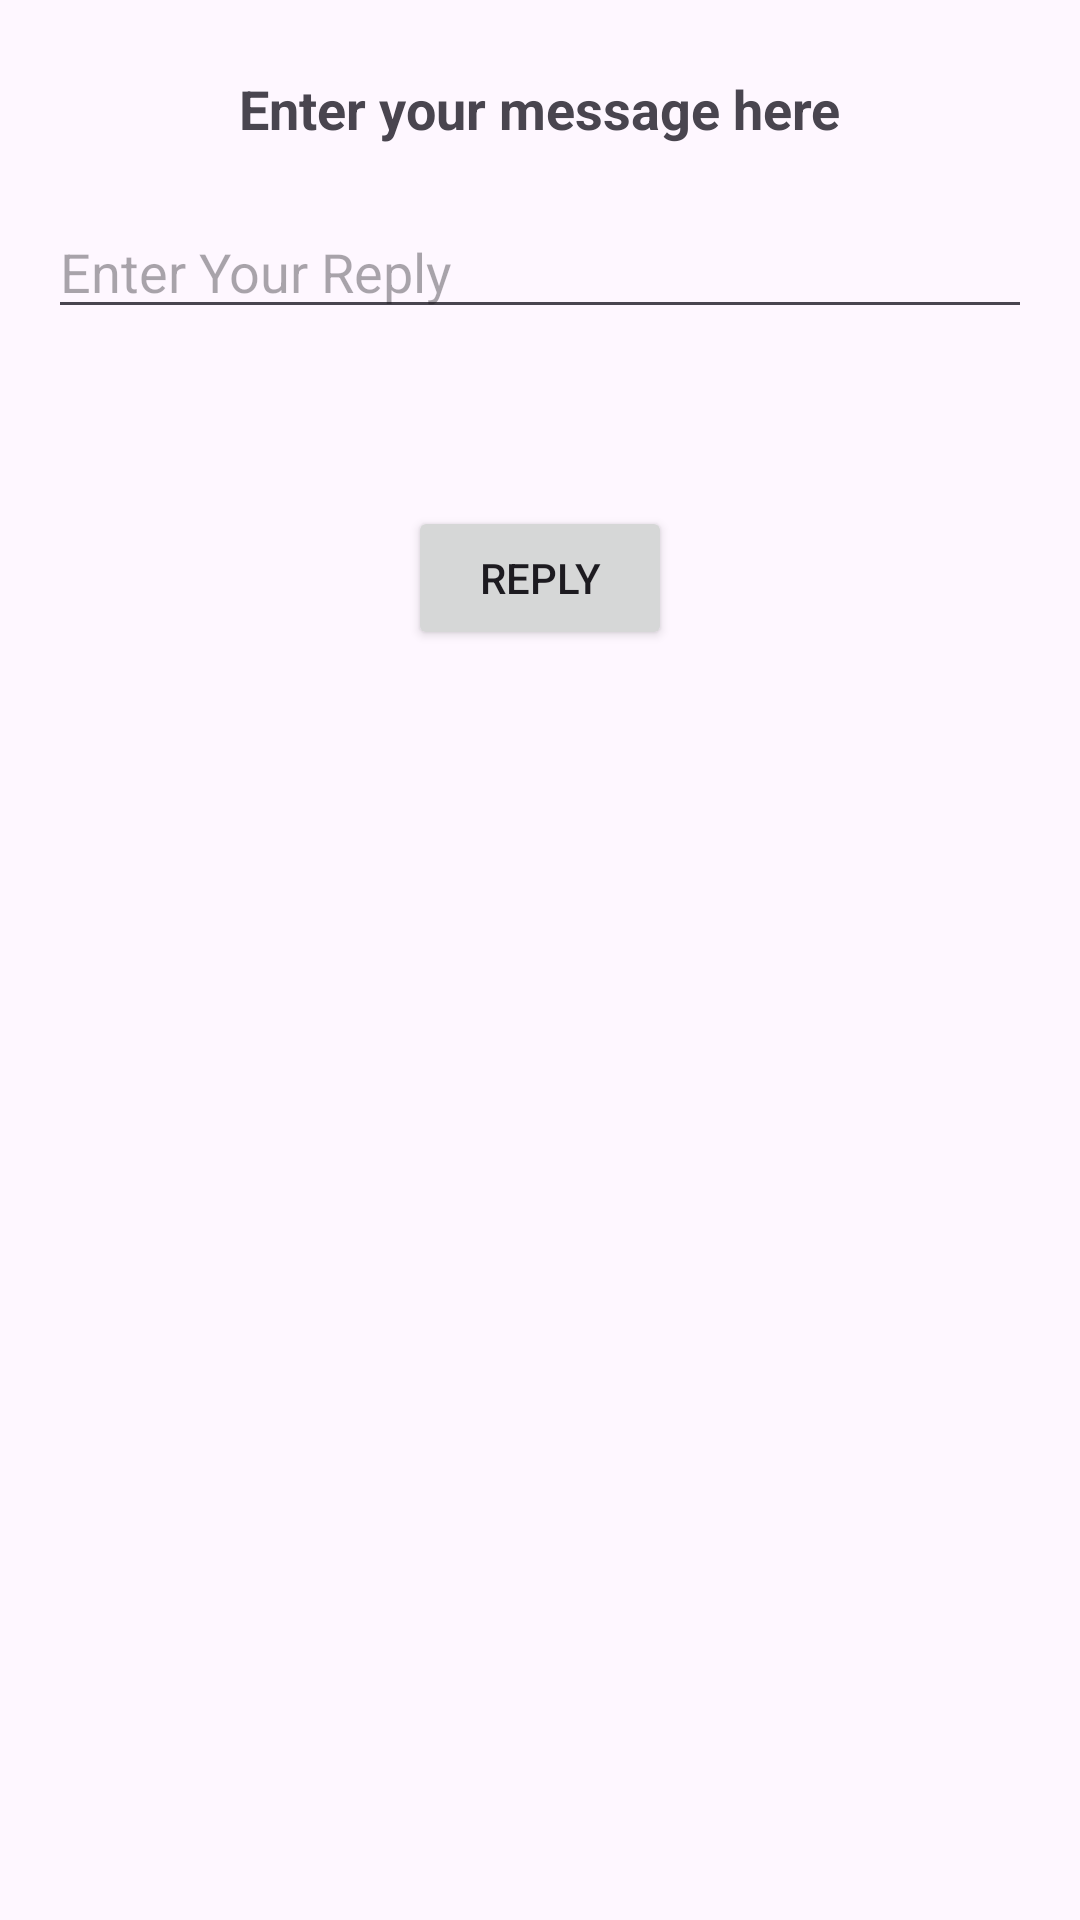

The Android layout XML behind this screen, and the referenced resources:
<!-- AndroidManifest.xml: application theme Theme.HalloAppTI22A1 -->
<!-- res/layout/activity_kedua.xml -->
<?xml version="1.0" encoding="utf-8"?>
<androidx.constraintlayout.widget.ConstraintLayout xmlns:android="http://schemas.android.com/apk/res/android"
    android:layout_width="match_parent"
    android:layout_height="match_parent"
    xmlns:app="http://schemas.android.com/apk/res-auto"
    xmlns:tools="http://schemas.android.com/tools"
    tools:context=".KeduaActivity">

    <TextView
        android:id="@+id/text_header"
        android:layout_width="wrap_content"
        android:layout_height="wrap_content"
        android:text="@string/text_header"
        android:textAppearance="@style/TextAppearance.AppCompat.Medium"
        android:textStyle="bold"
        app:layout_constraintTop_toTopOf="parent"
        app:layout_constraintStart_toStartOf="parent"
        app:layout_constraintEnd_toEndOf="parent"
        android:layout_marginTop="24dp"
        android:layout_marginStart="16dp"
        android:layout_marginEnd="16dp"/>

    <EditText
        android:id="@+id/editText_second"
        android:layout_width="0dp"
        android:layout_height="wrap_content"
        android:layout_marginStart="16dp"
        android:layout_marginTop="20dp"
        android:layout_marginEnd="16dp"
        android:ems="10"
        android:hint="@string/editText_second"
        android:inputType="textLongMessage"
        app:layout_constraintEnd_toEndOf="parent"
        app:layout_constraintHorizontal_bias="0.0"
        app:layout_constraintStart_toStartOf="parent"
        app:layout_constraintTop_toBottomOf="@+id/text_header" />

    <TextView
        android:id="@+id/text_message"
        android:layout_width="wrap_content"
        android:layout_height="wrap_content"
        android:layout_marginTop="16dp"
        app:layout_constraintTop_toBottomOf="@+id/editText_second"
        app:layout_constraintStart_toStartOf="parent"
        app:layout_constraintEnd_toEndOf="parent"
        android:layout_marginStart="16dp"
        android:layout_marginEnd="16dp"/>

    <Button
        android:id="@+id/button_second"
        android:layout_width="wrap_content"
        android:layout_height="wrap_content"
        android:text="@string/button_second"
        android:onClick="returnReply"
        app:layout_constraintTop_toBottomOf="@+id/text_message"
        app:layout_constraintStart_toStartOf="parent"
        app:layout_constraintEnd_toEndOf="parent"
        android:layout_marginTop="24dp"
        android:layout_marginStart="16dp"
        android:layout_marginEnd="16dp"/>

</androidx.constraintlayout.widget.ConstraintLayout>
<!-- resources referenced by this layout -->
<resources>
  <string name="button_second">Reply</string>
  <string name="editText_second">Enter Your Reply</string>
  <string name="text_header">Enter your message here</string>
  <style name="Theme.HalloAppTI22A1" parent="Base.Theme.HalloAppTI22A1" />
  <style name="Base.Theme.HalloAppTI22A1" parent="Theme.Material3.DayNight.NoActionBar">
          
          
      </style>
</resources>
